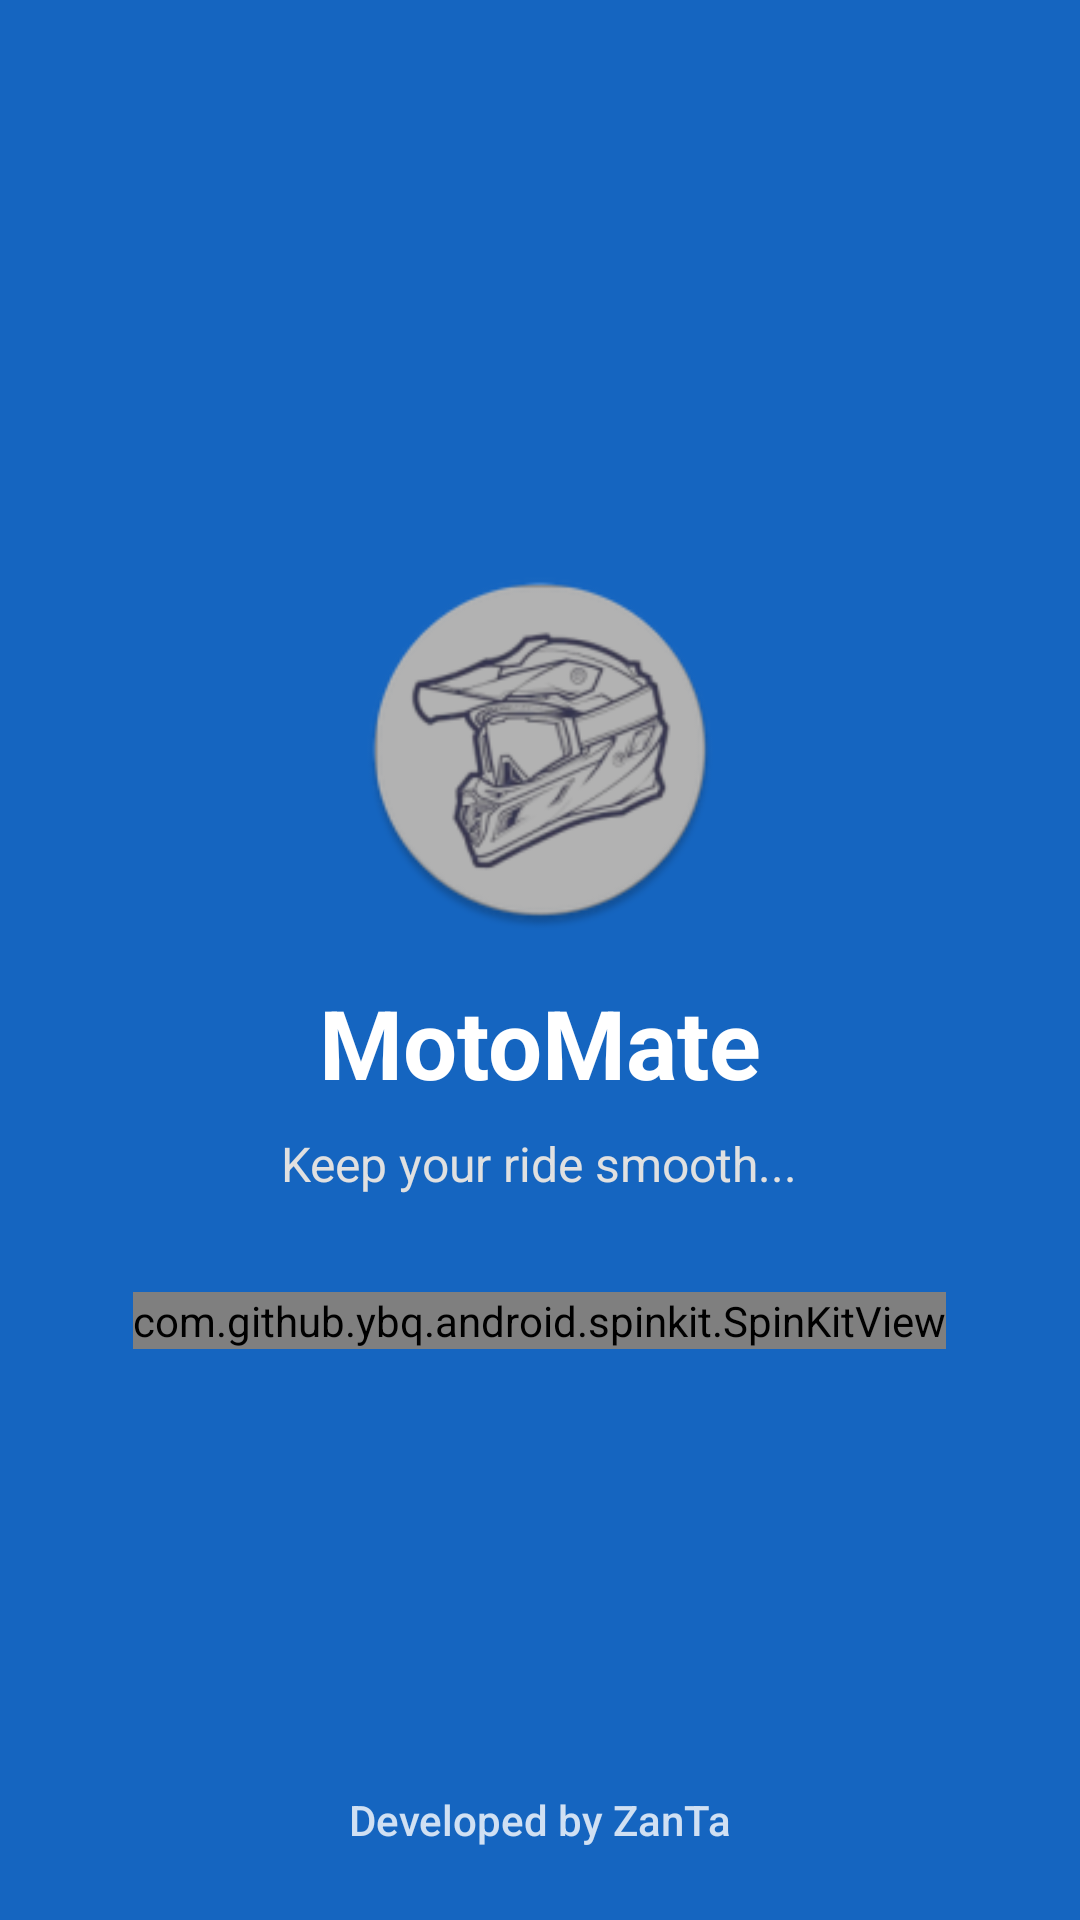

The Android layout XML behind this screen, and the referenced resources:
<!-- AndroidManifest.xml: application theme Theme.BikeMaintenance -->
<!-- res/layout/activity_splash.xml -->
<?xml version="1.0" encoding="utf-8"?>
<RelativeLayout xmlns:android="http://schemas.android.com/apk/res/android"
    xmlns:app="http://schemas.android.com/apk/res-auto"
    android:layout_width="match_parent"
    android:layout_height="match_parent"
    android:background="#1565C0">

    <LinearLayout
        android:layout_width="match_parent"
        android:layout_height="wrap_content"
        android:orientation="vertical"
        android:gravity="center"
        android:layout_centerInParent="true">

        <ImageView
            android:layout_width="120dp"
            android:layout_height="120dp"
            android:src="@mipmap/ic_launcher_round" />

        <TextView
            android:layout_width="wrap_content"
            android:layout_height="wrap_content"
            android:layout_marginTop="16dp"
            android:text="MotoMate"
            android:textColor="#FFFFFF"
            android:textSize="32sp"
            android:textStyle="bold" />

        <TextView
            android:layout_width="wrap_content"
            android:layout_height="wrap_content"
            android:layout_marginTop="8dp"
            android:text="Keep your ride smooth..."
            android:textColor="#E0E0E0"
            android:textSize="16sp" />

        <com.github.ybq.android.spinkit.SpinKitView
            android:id="@+id/spin_kit"
            style="@style/SpinKitView.ThreeBounce"
            android:layout_width="wrap_content"
            android:layout_height="wrap_content"
            android:layout_marginTop="32dp"
            app:SpinKit_Color="#FFFFFF" />

    </LinearLayout>

    <TextView
        android:layout_width="wrap_content"
        android:layout_height="wrap_content"
        android:text="Developed by ZanTa"
        android:textColor="#CCFFFFFF"
        android:textSize="14sp"
        android:fontFamily="sans-serif-medium"
        android:layout_alignParentBottom="true"
        android:layout_centerHorizontal="true"
        android:layout_marginBottom="24dp" />

</RelativeLayout>
<!-- resources referenced by this layout -->
<resources>
  <!-- mipmap ic_launcher_round: webp bitmap (mipmap-hdpi, 4154 bytes) -->
  <style name="Theme.BikeMaintenance" parent="Theme.MaterialComponents.DayNight.NoActionBar">
          <item name="colorPrimary">@color/brand_primary</item>
          <item name="colorPrimaryVariant">@color/brand_primary_variant</item>
          <item name="colorOnPrimary">@color/white</item>
  
          <item name="colorSecondary">@color/brand_secondary</item>
          <item name="colorSecondaryVariant">@color/brand_secondary</item>
          <item name="colorOnSecondary">@color/black</item>
  
          <item name="android:statusBarColor">?attr/colorPrimaryVariant</item>
  
          <item name="android:colorBackground">@color/background_light</item>
          <item name="colorSurface">@color/surface_light</item>
          <item name="android:textColorPrimary">@color/text_primary_light</item>
          <item name="android:textColorSecondary">@color/text_secondary_light</item>
      </style>
  <color name="brand_primary">#1565C0</color>
  <color name="brand_primary_variant">#0D47A1</color>
  <color name="white">#FFFFFF</color>
  <color name="brand_secondary">#FFC107</color>
  <color name="black">#000000</color>
  <color name="background_light">#F5F5F5</color>
  <color name="surface_light">#FFFFFF</color>
  <color name="text_primary_light">#000000</color>
  <color name="text_secondary_light">#757575</color>
</resources>
